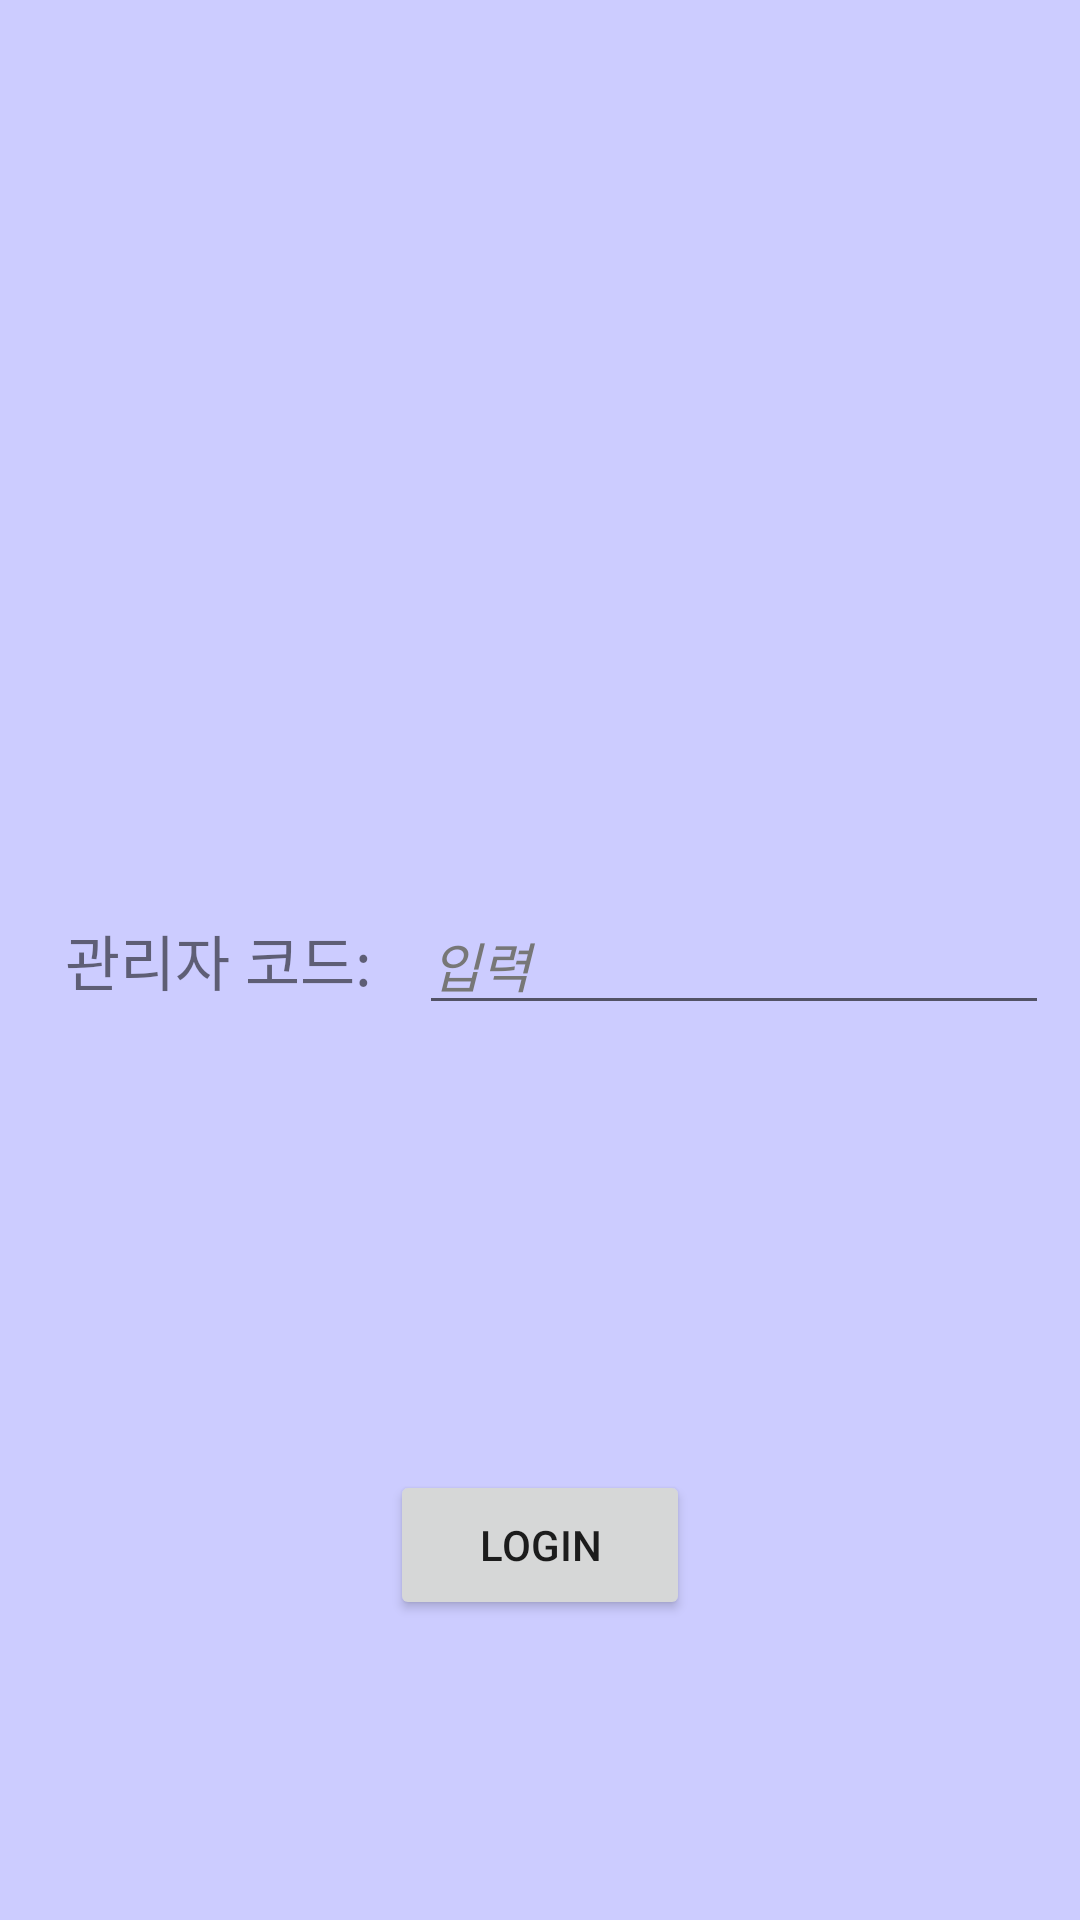

Reconstruct the res/layout file that produces this screen, plus the resources it refers to.
<!-- AndroidManifest.xml: application theme Theme.Smart_Doorlock -->
<!-- res/layout/activity_main.xml -->
<?xml version="1.0" encoding="utf-8"?>
<androidx.constraintlayout.widget.ConstraintLayout xmlns:android="http://schemas.android.com/apk/res/android"
    xmlns:app="http://schemas.android.com/apk/res-auto"
    xmlns:tools="http://schemas.android.com/tools"
    android:layout_width="match_parent"
    android:layout_height="match_parent"
    tools:context=".MainActivity"
    android:background="#ccccFF"
    android:weightSum="10"
    >

    <TextView
        android:id="@+id/managetext"
        android:layout_width="wrap_content"
        android:layout_height="wrap_content"
        android:text="관리자 코드: "
        android:textSize="20dp"
        app:layout_constraintBottom_toBottomOf="parent"
        app:layout_constraintHorizontal_bias="0.086"
        app:layout_constraintLeft_toLeftOf="parent"
        app:layout_constraintRight_toRightOf="parent"
        app:layout_constraintTop_toTopOf="parent" />

    <Button
        android:id="@+id/login_button"
        android:layout_width="100dp"
        android:layout_height="50dp"
        android:text="LogIn"

        android:layout_margin="100dp"
        android:layout_gravity="center"
        app:layout_constraintBottom_toBottomOf="parent"
        app:layout_constraintLeft_toLeftOf="parent"
        app:layout_constraintRight_toRightOf="parent"
        />

    <EditText
        android:id="@+id/editTextTextPersonName"
        android:layout_width="wrap_content"
        android:layout_height="wrap_content"
        android:ems="10"
        android:inputType="textPersonName"
        android:text="입력"
        android:textColor="#777777"
        android:textStyle="italic"
        app:layout_constraintBottom_toBottomOf="parent"
        app:layout_constraintLeft_toRightOf="@id/managetext"
        app:layout_constraintRight_toRightOf="parent"
        app:layout_constraintTop_toTopOf="parent" />
</androidx.constraintlayout.widget.ConstraintLayout>
<!-- resources referenced by this layout -->
<resources>
  <style name="Theme.Smart_Doorlock" parent="Theme.MaterialComponents.DayNight.NoActionBar">
          
          <item name="colorPrimary">@color/purple_500</item>
          <item name="colorPrimaryVariant">@color/purple_700</item>
          <item name="colorOnPrimary">@color/white</item>
          
          <item name="colorSecondary">@color/teal_200</item>
          <item name="colorSecondaryVariant">@color/teal_700</item>
          <item name="colorOnSecondary">@color/black</item>
          
          <item name="android:statusBarColor" tools:targetApi="l">?attr/colorPrimaryVariant</item>
          
      </style>
  <color name="purple_500">#FF6200EE</color>
  <color name="purple_700">#FF3700B3</color>
  <color name="white">#FFFFFFFF</color>
  <color name="teal_200">#FF03DAC5</color>
  <color name="teal_700">#FF018786</color>
  <color name="black">#FF000000</color>
</resources>
